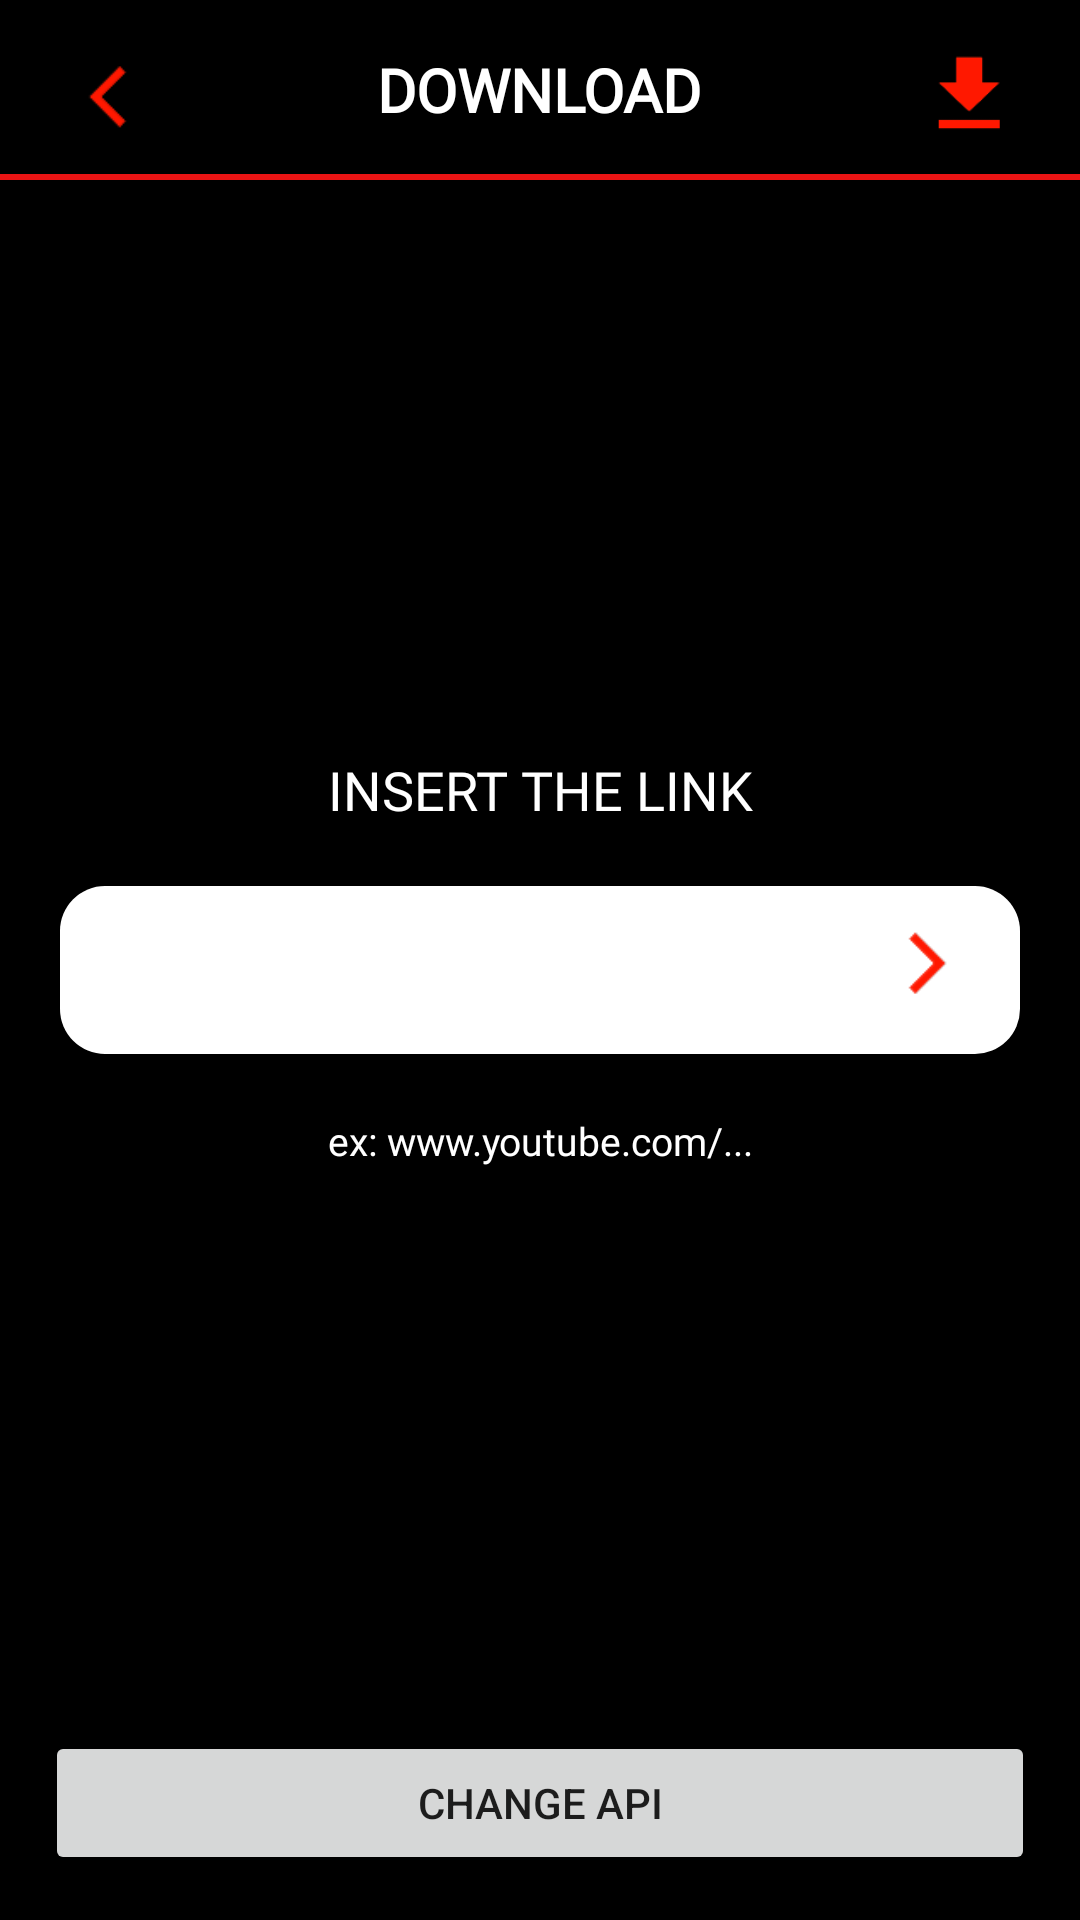

Produce the Android XML layout that renders to this screen, including the resource entries it uses.
<!-- AndroidManifest.xml: application theme Theme.Meusom -->
<!-- res/layout/activity_download.xml -->
<?xml version="1.0" encoding="utf-8"?>
<RelativeLayout xmlns:android="http://schemas.android.com/apk/res/android"
    xmlns:app="http://schemas.android.com/apk/res-auto"
    xmlns:tools="http://schemas.android.com/tools"
    android:layout_width="match_parent"
    android:layout_height="match_parent"
    android:background="@color/black"
    tools:context=".DownloadActivity">

    <RelativeLayout
        android:id="@+id/top_layout_bottom_activity"
        android:layout_width="match_parent"
        android:layout_height="60dp">

        <ImageView
            android:layout_width="45dp"
            android:id="@+id/backBtnDownload"
            android:layout_height="match_parent"
            android:layout_marginStart="15dp"
            android:src="@drawable/back" />

        <TextView
            android:id="@+id/action_bar_text_view"
            android:layout_width="wrap_content"
            android:layout_height="wrap_content"
            android:layout_centerInParent="true"
            android:layout_marginStart="20dp"
            android:fontFamily="@font/droid_sans_bold"
            android:text="@string/download"
            android:textColor="@color/white"
            android:textSize="20sp"
            android:textStyle="bold" />

        <ImageView
            android:layout_width="45dp"
            android:layout_height="match_parent"
            android:id="@+id/gotoCommandActivityBtn"
            android:layout_alignParentEnd="true"
            android:layout_marginEnd="15dp"
            android:src="@drawable/download" />

        <View
            android:layout_width="match_parent"
            android:layout_height="2dp"
            android:layout_alignParentBottom="true"
            android:background="@color/red" />

    </RelativeLayout>

    <LinearLayout
        android:layout_width="match_parent"
        android:layout_height="wrap_content"
        android:layout_centerInParent="true"
        android:orientation="vertical">

        <TextView
            android:layout_width="match_parent"
            android:layout_height="wrap_content"
            android:fontFamily="@font/droid_sans_regular"
            android:gravity="center"
            android:text="@string/insert_the_link"
            android:textColor="@color/white"
            android:textSize="18sp" />

        <RelativeLayout
            android:layout_width="match_parent"
            android:layout_height="56dp"
            android:layout_margin="20dp"
            android:background="@drawable/downloadedittextbg">

            <EditText
                android:id="@+id/edittextdownload"
                android:layout_width="match_parent"
                android:layout_height="match_parent"
                android:layout_toStartOf="@id/ajgh"
                android:background="@android:color/transparent"
                android:inputType="text"
                android:paddingStart="20dp"
                android:textColor="@color/black" />

            <ImageView
                android:id="@+id/ajgh"
                android:layout_width="45dp"
                android:layout_height="match_parent"
                android:layout_alignParentEnd="true"
                android:layout_marginEnd="10dp"
                android:rotation="180"
                android:src="@drawable/back" />


        </RelativeLayout>

        <ScrollView
            android:layout_width="match_parent"
            android:layout_height="wrap_content">

        <TextView
            android:layout_width="match_parent"
            android:layout_height="wrap_content"
            android:fontFamily="@font/droid_sans_regular"
            android:gravity="center"
            android:id="@+id/exampleText"
            android:textIsSelectable="true"
            android:text="@string/ex_www_youtube_com"
            android:textColor="@color/white"
            android:textSize="13sp" />

        </ScrollView>

    </LinearLayout>

    <Button
        android:layout_width="match_parent"
        android:layout_height="wrap_content"
        android:id="@+id/api"
        android:text="Change API"
        android:layout_alignParentBottom="true"
        android:layout_margin="15dp" />

</RelativeLayout>
<!-- resources referenced by this layout -->
<resources>
  <color name="black">#000000</color>
  <color name="red">#ea1414</color>
  <color name="white">#ffffff</color>
  <!-- drawable back: png bitmap (drawable, 1919 bytes) -->
  <!-- drawable download: png bitmap (drawable, 2296 bytes) -->
  <!-- drawable downloadedittextbg (drawable) -->
  <?xml version="1.0" encoding="utf-8"?>
  <shape xmlns:android="http://schemas.android.com/apk/res/android"
      android:shape="rectangle">
  
      <solid android:color="@color/whiteTextColor"/>
  
      <corners android:radius="15dp"/>
  
  </shape>
  <string name="download">DOWNLOAD</string>
  <string name="ex_www_youtube_com" translatable="false">ex: www.youtube.com/...</string>
  <string name="insert_the_link">INSERT THE LINK</string>
  <style name="Theme.Meusom" parent="Theme.MaterialComponents.DayNight.NoActionBar">
          
          <item name="colorPrimary">@color/red_theme</item>
          <item name="colorPrimaryVariant">@color/black</item>
          <item name="colorOnPrimary">@color/white</item>
          
          <item name="colorSecondary">@color/red_theme</item>
          <item name="colorSecondaryVariant">@color/red_theme</item>
          <item name="colorOnSecondary">@color/black</item>
          
          <item name="android:statusBarColor" tools:targetApi="l">?attr/colorPrimaryVariant</item>
          
      </style>
  <color name="whiteTextColor">#fff</color>
  <color name="red_theme">#d20505</color>
</resources>
